2-way image classification set "Surface_Bridge_crack_detection" from GitHub (Aman-Kr-Gupta/Surface_Bridge_crack_detection); label vocabulary: negative, positive.

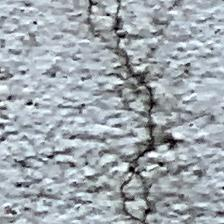
Label: positive

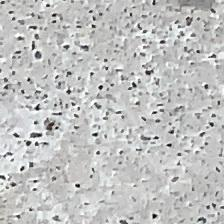
Label: negative

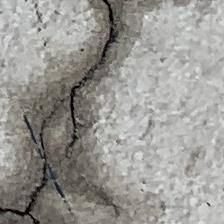
Label: positive

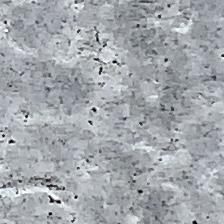
Label: negative

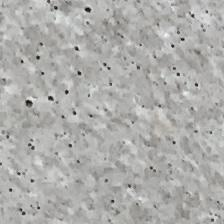
Label: negative

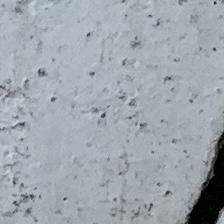
Label: positive
